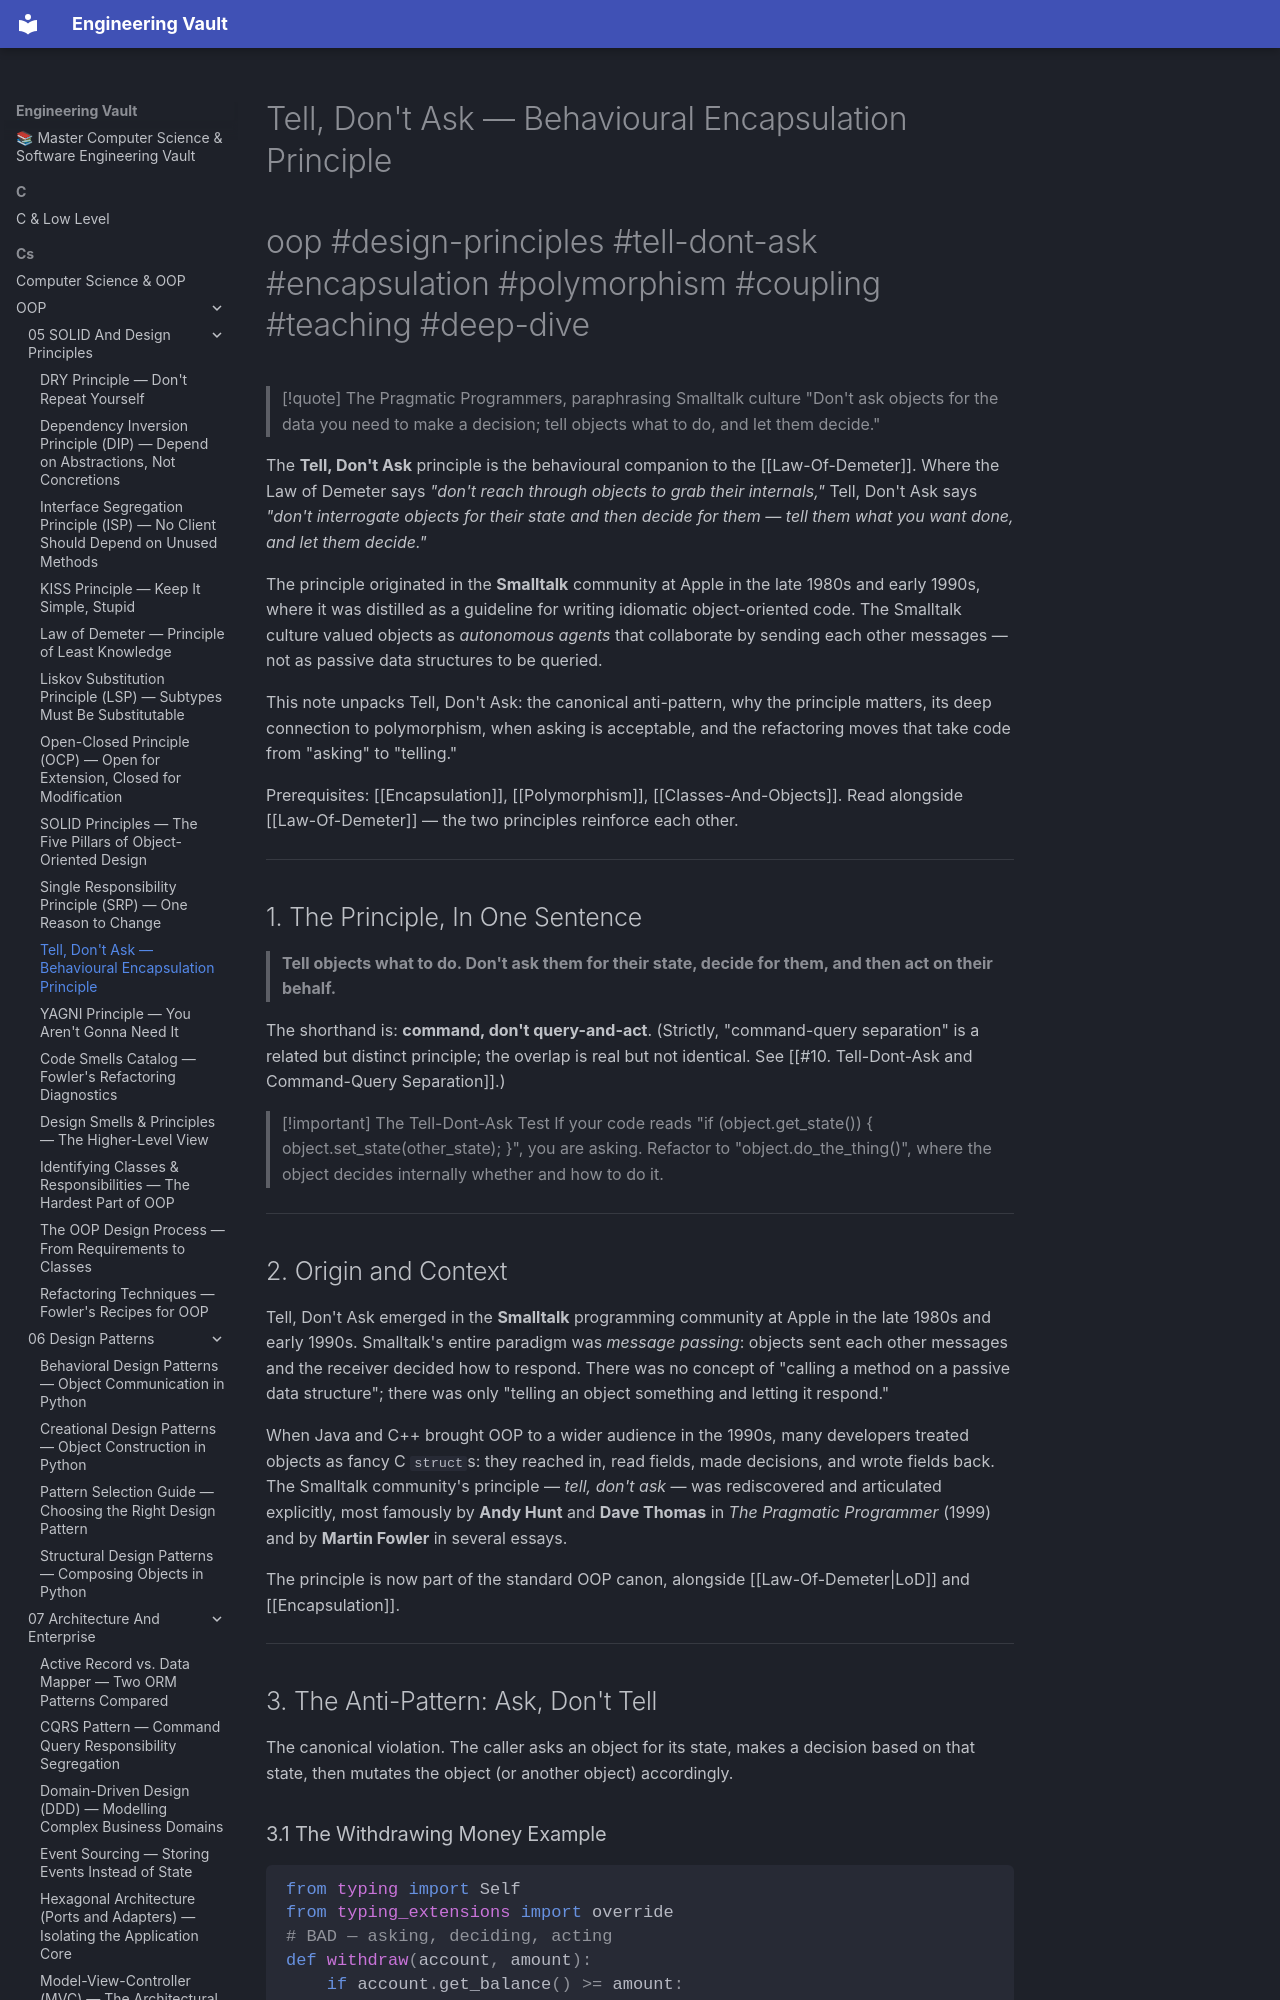

repository: Saff9/engineering-vault · page: cs/OOP/05-SOLID-And-Design-Principles/Tell-Dont-Ask/index.html · generator: mkdocs

---
title: Tell, Don't Ask — Behavioural Encapsulation Principle
tags:
  - oop
  - design-principles
  - tell-dont-ask
  - encapsulation
  - polymorphism
  - coupling
  - teaching
  - deep-dive
aliases:
  - Tell Don't Ask
  - TDA
  - Tell, Don't Ask
related:
  - "[[Law-Of-Demeter]]"
  - "[[Encapsulation]]"
  - "[[Polymorphism]]"
  - "[[DRY-Principle]]"
  - "[[Single-Responsibility]]"
  - "[[Code-Smells]]"
created: 2025-01-15
updated: 2025-01-15
---

# Tell, Don't Ask — Behavioural Encapsulation Principle

#oop #design-principles #tell-dont-ask #encapsulation #polymorphism #coupling #teaching #deep-dive

> [!quote] The Pragmatic Programmers, paraphrasing Smalltalk culture
> "Don't ask objects for the data you need to make a decision; tell objects what to do, and let them decide."

The **Tell, Don't Ask** principle is the behavioural companion to the [[Law-Of-Demeter]]. Where the Law of Demeter says *"don't reach through objects to grab their internals,"* Tell, Don't Ask says *"don't interrogate objects for their state and then decide for them — tell them what you want done, and let them decide."*

The principle originated in the **Smalltalk** community at Apple in the late 1980s and early 1990s, where it was distilled as a guideline for writing idiomatic object-oriented code. The Smalltalk culture valued objects as *autonomous agents* that collaborate by sending each other messages — not as passive data structures to be queried.

This note unpacks Tell, Don't Ask: the canonical anti-pattern, why the principle matters, its deep connection to polymorphism, when asking is acceptable, and the refactoring moves that take code from "asking" to "telling."

Prerequisites: [[Encapsulation]], [[Polymorphism]], [[Classes-And-Objects]]. Read alongside [[Law-Of-Demeter]] — the two principles reinforce each other.

---

## 1. The Principle, In One Sentence

> **Tell objects what to do. Don't ask them for their state, decide for them, and then act on their behalf.**

The shorthand is: **command, don't query-and-act**. (Strictly, "command-query separation" is a related but distinct principle; the overlap is real but not identical. See [[#10. Tell-Dont-Ask and Command-Query Separation]].)

> [!important] The Tell-Dont-Ask Test
> If your code reads "if (object.get_state()) { object.set_state(other_state); }", you are asking. Refactor to "object.do_the_thing()", where the object decides internally whether and how to do it.

---
